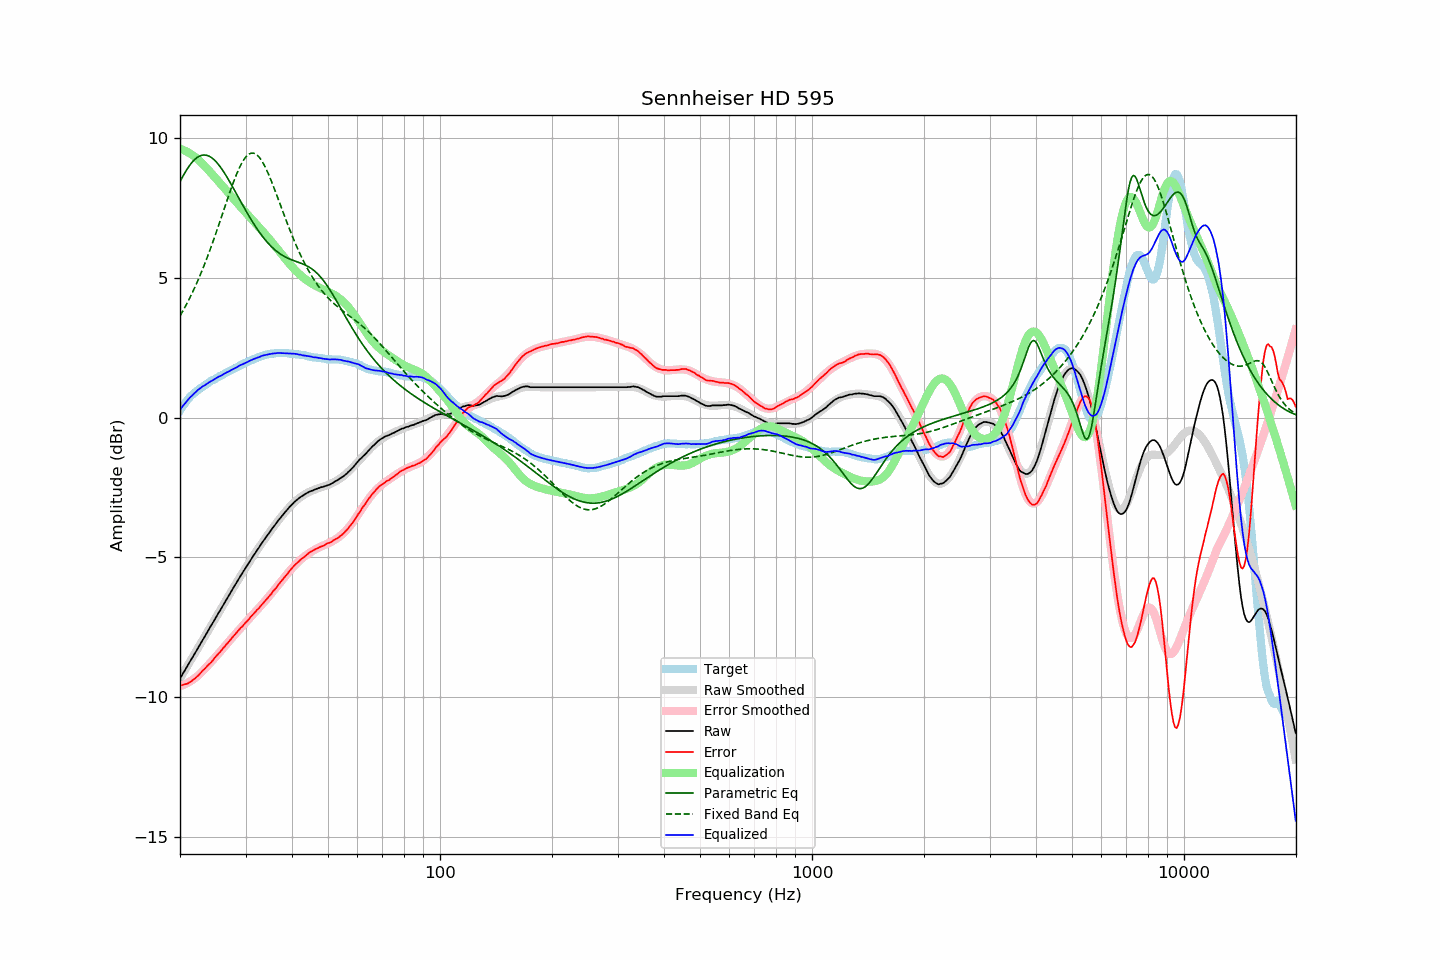

The table this chart was drawn from, first rows:
frequency, raw, error, smoothed, error_smoothed, equalization, parametric_eq, fixed_band_eq, equalized_raw, equalized_smoothed, target
20.00, -9.33, -9.58, -9.33, -9.60, 9.60, 8.42, 3.63, 0.27, 0.28, 0.25
20.20, -9.23, -9.57, -9.23, -9.58, 9.58, 8.53, 3.73, 0.35, 0.35, 0.34
20.40, -9.13, -9.55, -9.13, -9.56, 9.56, 8.64, 3.83, 0.43, 0.43, 0.42
20.61, -9.04, -9.53, -9.03, -9.53, 9.53, 8.74, 3.93, 0.49, 0.50, 0.49
20.81, -8.94, -9.52, -8.94, -9.50, 9.50, 8.84, 4.04, 0.57, 0.57, 0.58
21.02, -8.84, -9.50, -8.84, -9.47, 9.47, 8.93, 4.15, 0.64, 0.63, 0.66
21.23, -8.74, -9.46, -8.74, -9.44, 9.44, 9.01, 4.26, 0.70, 0.70, 0.72
21.44, -8.65, -9.43, -8.65, -9.40, 9.40, 9.08, 4.38, 0.76, 0.76, 0.78
21.66, -8.55, -9.38, -8.55, -9.37, 9.37, 9.15, 4.50, 0.82, 0.82, 0.83
21.87, -8.46, -9.34, -8.45, -9.32, 9.32, 9.21, 4.62, 0.87, 0.87, 0.88
22.09, -8.36, -9.29, -8.35, -9.28, 9.28, 9.26, 4.75, 0.92, 0.93, 0.93
22.31, -8.26, -9.24, -8.26, -9.23, 9.23, 9.30, 4.88, 0.98, 0.98, 0.98
22.54, -8.16, -9.18, -8.16, -9.18, 9.18, 9.34, 5.01, 1.02, 1.02, 1.02
22.76, -8.06, -9.12, -8.06, -9.12, 9.12, 9.36, 5.15, 1.07, 1.06, 1.06
22.99, -7.96, -9.05, -7.96, -9.07, 9.07, 9.37, 5.29, 1.11, 1.10, 1.09
23.22, -7.87, -9.00, -7.86, -9.01, 9.01, 9.38, 5.43, 1.14, 1.14, 1.13
23.45, -7.77, -8.94, -7.77, -8.94, 8.94, 9.37, 5.58, 1.18, 1.18, 1.17
23.69, -7.67, -8.88, -7.67, -8.88, 8.88, 9.36, 5.73, 1.21, 1.21, 1.21
23.92, -7.57, -8.82, -7.57, -8.82, 8.82, 9.34, 5.88, 1.25, 1.25, 1.25
24.16, -7.47, -8.77, -7.47, -8.76, 8.76, 9.31, 6.04, 1.29, 1.29, 1.30
24.40, -7.38, -8.71, -7.37, -8.69, 8.69, 9.27, 6.20, 1.32, 1.32, 1.33
24.65, -7.28, -8.63, -7.27, -8.63, 8.63, 9.22, 6.36, 1.35, 1.35, 1.35
24.89, -7.18, -8.56, -7.18, -8.56, 8.56, 9.16, 6.53, 1.39, 1.39, 1.38
25.14, -7.08, -8.50, -7.08, -8.50, 8.50, 9.10, 6.69, 1.42, 1.42, 1.42
25.39, -6.98, -8.43, -6.98, -8.43, 8.43, 9.03, 6.86, 1.46, 1.45, 1.45
25.65, -6.89, -8.38, -6.88, -8.37, 8.37, 8.96, 7.03, 1.48, 1.49, 1.49
25.91, -6.79, -8.30, -6.78, -8.30, 8.30, 8.88, 7.20, 1.51, 1.52, 1.51
26.16, -6.69, -8.23, -6.69, -8.23, 8.23, 8.79, 7.37, 1.55, 1.55, 1.54
26.43, -6.59, -8.17, -6.59, -8.17, 8.17, 8.70, 7.54, 1.58, 1.58, 1.58
26.69, -6.49, -8.10, -6.49, -8.10, 8.10, 8.61, 7.72, 1.61, 1.61, 1.61
26.96, -6.40, -8.04, -6.39, -8.03, 8.03, 8.52, 7.88, 1.63, 1.64, 1.64
27.23, -6.30, -7.97, -6.30, -7.96, 7.96, 8.42, 8.05, 1.67, 1.67, 1.67
27.50, -6.20, -7.90, -6.20, -7.90, 7.90, 8.32, 8.21, 1.70, 1.70, 1.70
27.77, -6.11, -7.83, -6.10, -7.83, 7.83, 8.21, 8.37, 1.73, 1.73, 1.72
28.05, -6.01, -7.77, -6.01, -7.77, 7.77, 8.11, 8.52, 1.76, 1.76, 1.76
28.33, -5.92, -7.70, -5.91, -7.70, 7.70, 8.01, 8.67, 1.79, 1.79, 1.78
28.62, -5.82, -7.63, -5.82, -7.64, 7.64, 7.90, 8.80, 1.82, 1.82, 1.81
28.90, -5.72, -7.57, -5.72, -7.57, 7.57, 7.80, 8.93, 1.86, 1.85, 1.85
29.19, -5.63, -7.50, -5.63, -7.51, 7.51, 7.69, 9.04, 1.88, 1.88, 1.87
29.48, -5.54, -7.46, -5.54, -7.44, 7.44, 7.59, 9.15, 1.91, 1.90, 1.92
29.78, -5.45, -7.38, -5.45, -7.38, 7.38, 7.49, 9.24, 1.93, 1.93, 1.93
30.08, -5.36, -7.32, -5.36, -7.32, 7.32, 7.39, 9.31, 1.96, 1.96, 1.96
30.38, -5.27, -7.26, -5.27, -7.25, 7.25, 7.29, 9.37, 1.98, 1.99, 1.99
30.68, -5.18, -7.20, -5.18, -7.19, 7.19, 7.19, 9.41, 2.01, 2.01, 2.02
30.99, -5.08, -7.12, -5.09, -7.13, 7.13, 7.09, 9.44, 2.05, 2.04, 2.04
31.30, -5.00, -7.06, -5.00, -7.06, 7.06, 7.00, 9.45, 2.07, 2.07, 2.06
31.61, -4.91, -7.00, -4.91, -7.00, 7.00, 6.91, 9.44, 2.09, 2.09, 2.09
31.93, -4.83, -6.94, -4.82, -6.94, 6.94, 6.82, 9.41, 2.11, 2.11, 2.11
32.24, -4.74, -6.87, -4.74, -6.87, 6.87, 6.73, 9.37, 2.14, 2.14, 2.13
32.57, -4.66, -6.82, -4.65, -6.81, 6.81, 6.65, 9.32, 2.15, 2.16, 2.16
32.89, -4.57, -6.75, -4.57, -6.75, 6.75, 6.57, 9.24, 2.18, 2.18, 2.18
33.22, -4.48, -6.68, -4.48, -6.68, 6.68, 6.49, 9.16, 2.20, 2.20, 2.20
33.55, -4.40, -6.62, -4.40, -6.62, 6.62, 6.42, 9.06, 2.22, 2.22, 2.22
33.89, -4.32, -6.55, -4.32, -6.55, 6.55, 6.35, 8.95, 2.23, 2.23, 2.23
34.23, -4.24, -6.49, -4.24, -6.48, 6.48, 6.28, 8.83, 2.24, 2.25, 2.25
34.57, -4.16, -6.42, -4.16, -6.42, 6.42, 6.22, 8.70, 2.26, 2.26, 2.26
34.92, -4.08, -6.35, -4.08, -6.35, 6.35, 6.16, 8.57, 2.27, 2.27, 2.27
35.27, -4.00, -6.29, -4.00, -6.28, 6.28, 6.10, 8.42, 2.28, 2.28, 2.29
35.62, -3.92, -6.20, -3.92, -6.21, 6.21, 6.04, 8.28, 2.29, 2.29, 2.28
35.97, -3.85, -6.14, -3.84, -6.14, 6.14, 5.99, 8.13, 2.29, 2.29, 2.29
... 635 more rows
